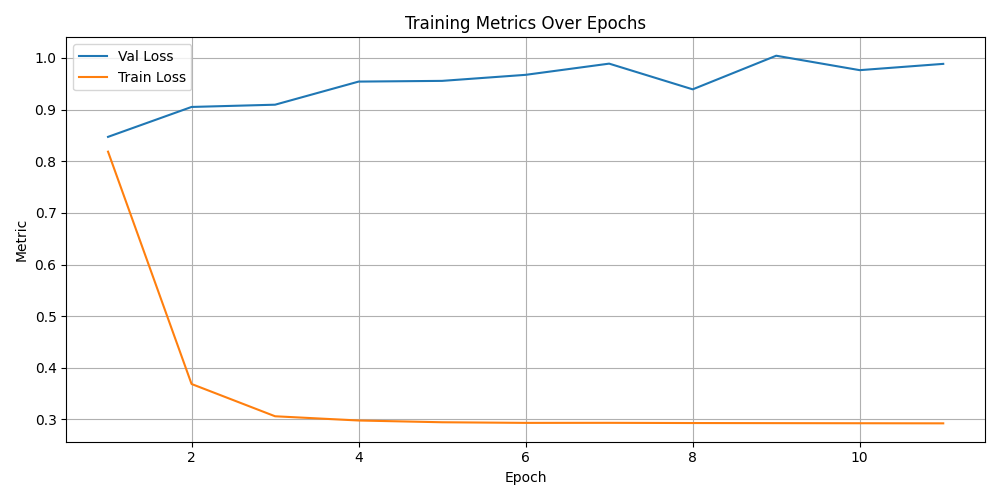

The table this chart was drawn from, first rows:
epoch, val_loss, train_loss, val_accuracy, precision, recall, f1
1.0, 0.8473, 0.8186, 0.6949, , , 
2.0, 0.9052, 0.3687, 0.6739, , , 
3.0, 0.9096, 0.3062, 0.6723, , , 
4.0, 0.9543, 0.298, 0.6421, , , 
5.0, 0.9557, 0.2946, 0.6278, , , 
6.0, 0.9674, 0.2934, 0.6186, , , 
7.0, 0.9891, 0.2935, 0.6186, , , 
8.0, 0.9393, 0.2931, 0.6479, , , 
9.0, 1.004, 0.2929, 0.6169, , , 
10.0, 0.9765, 0.2927, 0.6303, , , 
11.0, 0.9886, 0.2925, 0.6245, , , 
test, 0.8531, , 0.6851, 0.5803, 0.5648, 0.5669
